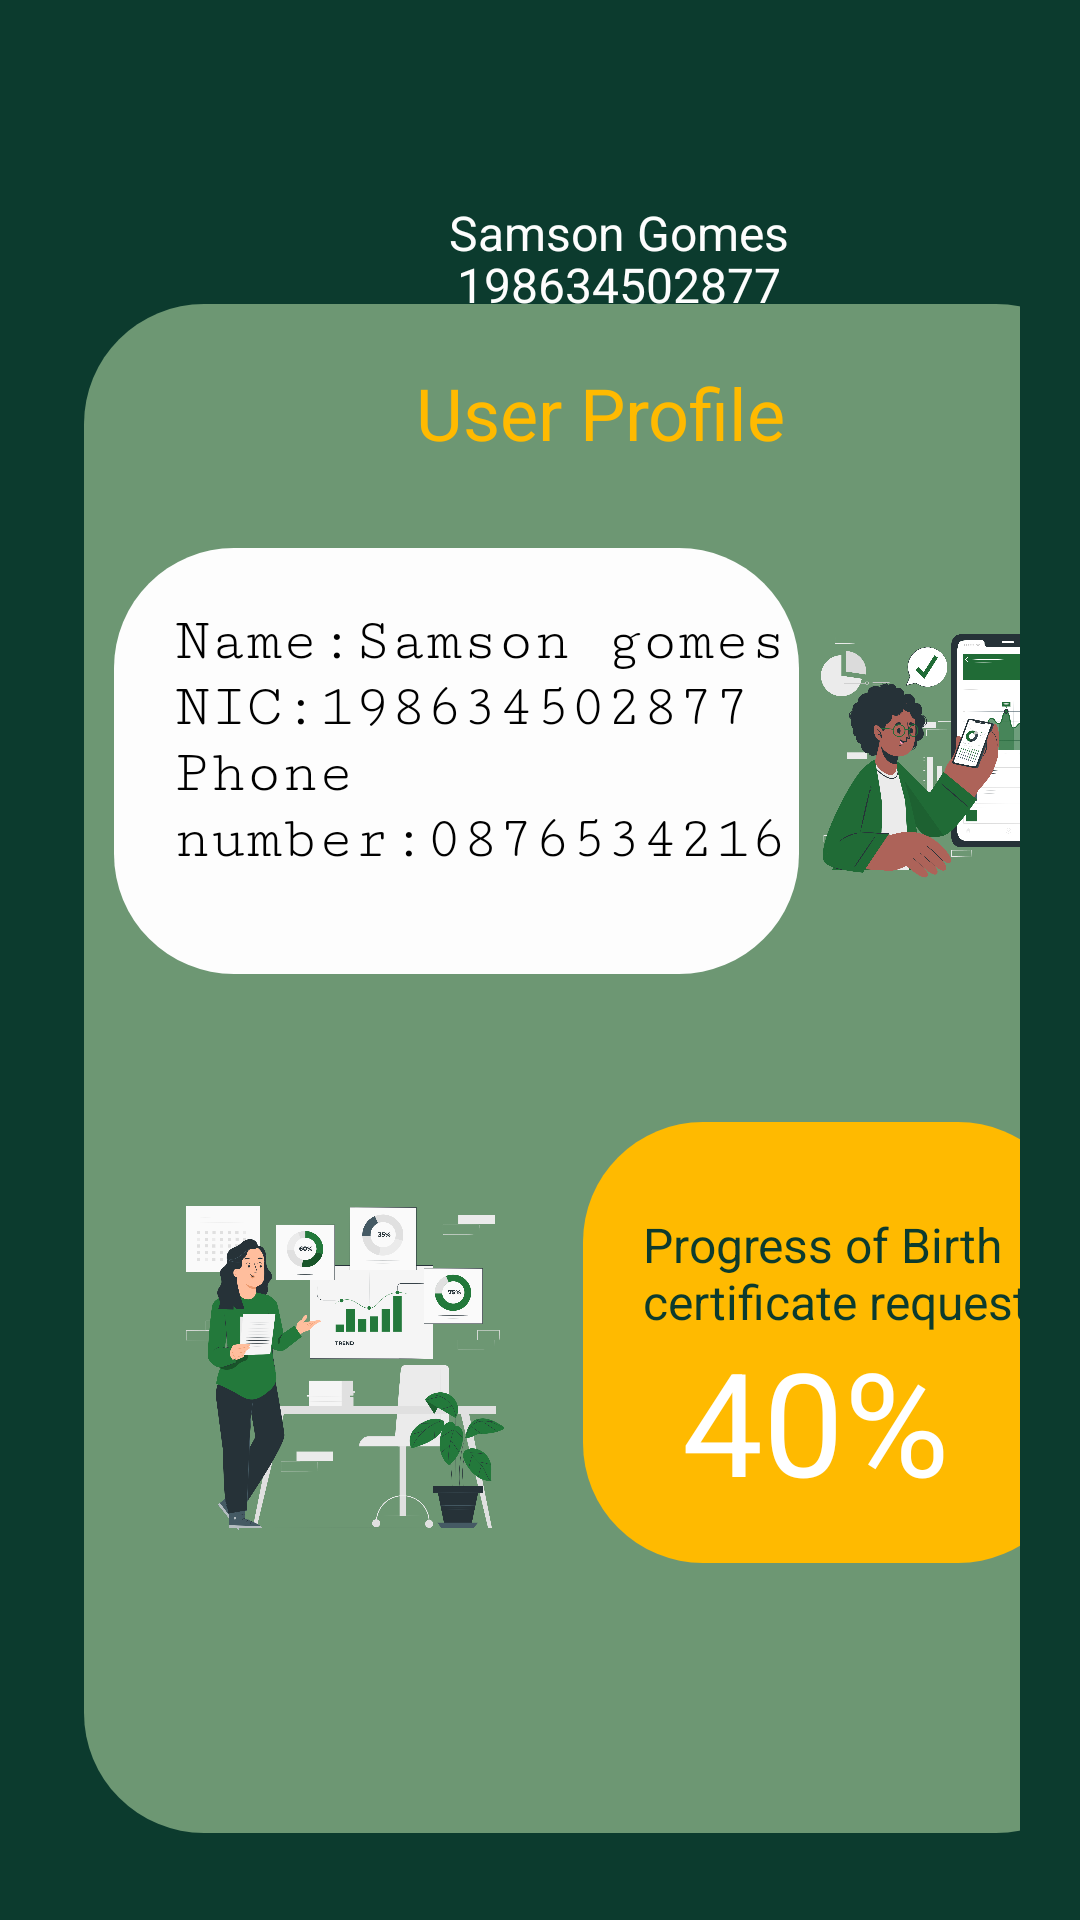

Write the Android layout XML for this screen, with the resource values it uses.
<!-- AndroidManifest.xml: application theme Theme.DoxFetch -->
<!-- res/layout/activity_profile.xml -->
<?xml version="1.0" encoding="utf-8"?>
<LinearLayout xmlns:android="http://schemas.android.com/apk/res/android"
    xmlns:app="http://schemas.android.com/apk/res-auto"
    xmlns:tools="http://schemas.android.com/tools"
    android:layout_width="match_parent"
    android:layout_height="match_parent"
    android:layout_weight="1"
    android:background="#0C3B2E"
    android:orientation="vertical"
    android:padding="20dp"
    android:paddingTop="10dp"
    android:weightSum="10"
    tools:context=".Profile">

    <ImageButton
        android:id="@+id/imageButton22"
        android:layout_width="match_parent"
        android:layout_height="wrap_content"
        android:layout_weight="3"
        android:backgroundTint="#8C3131"
        app:srcCompat="@android:drawable/ic_popup_reminder" />

    <Button
        android:id="@+id/button52"
        android:layout_width="match_parent"
        android:layout_height="wrap_content"
        android:layout_weight="3"
        android:backgroundTint="#AF5151"
        android:text="@string/home" />

    <ImageButton
        android:id="@+id/imageButton53"
        android:layout_width="match_parent"
        android:layout_height="wrap_content"
        android:layout_weight="3"
        android:backgroundTint="#8B3131"
        app:srcCompat="@android:drawable/ic_menu_myplaces" />

    <LinearLayout
        android:layout_width="373dp"
        android:layout_height="174dp"
        android:layout_weight="2"
        android:orientation="vertical">

        <ImageView
            android:id="@+id/imageView15"
            android:layout_width="match_parent"
            android:layout_height="65dp"
            android:layout_weight="1"
            android:padding="5dp"
            android:textAlignment="center"
            app:srcCompat="@drawable/profile" />

        <TextView
            android:id="@+id/textView13"
            android:layout_width="match_parent"
            android:layout_height="36dp"
            android:layout_weight="1"
            android:text="@string/samson_gomes"
            android:textAlignment="center"
            android:textColor="#FDFDFD"
            android:textSize="16sp" />

        <TextView
            android:id="@+id/textView17"
            android:layout_width="match_parent"
            android:layout_height="36dp"
            android:layout_weight="1"
            android:text="@string/id44"
            android:textAlignment="center"
            android:textColor="#FDFDFD"
            android:textSize="16sp" />
    </LinearLayout>

    <LinearLayout
        android:layout_width="344dp"
        android:layout_height="556dp"
        android:layout_marginLeft="8dp"

        android:layout_marginBottom="20dp"


        android:layout_weight="1"
        android:background="@drawable/roundedcornergreen"
        android:orientation="vertical">

        <LinearLayout
            android:layout_width="match_parent"
            android:layout_height="333dp"
            android:layout_weight="1"
            android:orientation="horizontal">

            <TextView
                android:id="@+id/textView18"
                android:layout_width="match_parent"
                android:layout_height="match_parent"
                android:layout_weight="1"
                android:paddingTop="20dp"
                android:text="@string/user_profile"
                android:textAlignment="center"
                android:textColor="#FFBA00"
                android:textSize="24sp" />

        </LinearLayout>

        <LinearLayout
            android:layout_width="match_parent"
            android:layout_height="452dp"
            android:layout_weight="1"
            android:orientation="horizontal"
            android:padding="10dp">

            <TextView
                android:id="@+id/textView20"
                android:layout_width="223dp"
                android:layout_height="142dp"
                android:layout_weight="2"
                android:background="@drawable/roundedcorner"
                android:fontFamily="serif-monospace"
                android:paddingLeft="20dp"
                android:paddingTop="20dp"
                android:text="@string/info"
                android:textColor="#000000"
                android:textSize="20sp" />

            <ImageView
                android:id="@+id/imageView19"
                android:layout_width="93dp"
                android:layout_height="137dp"
                android:layout_weight="1"
                app:srcCompat="@drawable/app_data_cuate" />

        </LinearLayout>

        <LinearLayout
            android:layout_width="match_parent"
            android:layout_height="match_parent"
            android:layout_weight="1"
            android:orientation="horizontal"
            android:padding="10dp">


            <ImageView
                android:id="@+id/imageView20"
                android:layout_width="148dp"
                android:layout_height="145dp"
                android:layout_weight="1"
                android:paddingTop="20dp"
                app:srcCompat="@drawable/progress_overview_pana" />

            <androidx.constraintlayout.widget.ConstraintLayout
                android:layout_width="159dp"
                android:layout_height="180dp"
                android:layout_weight="2">

                <TextView
                    android:id="@+id/textView21"
                    android:layout_width="165dp"
                    android:layout_height="147dp"
                    android:layout_weight="2"
                    android:background="@drawable/rounded3"
                    android:paddingLeft="20dp"
                    android:paddingTop="30dp"
                    android:text="@string/progress"
                    android:textColor="#0C3B2E"
                    android:textSize="16sp"
                    app:layout_constraintBottom_toBottomOf="parent"
                    app:layout_constraintEnd_toEndOf="parent"
                    app:layout_constraintHorizontal_bias="0.52"
                    app:layout_constraintStart_toStartOf="parent"
                    app:layout_constraintTop_toTopOf="parent"
                    app:layout_constraintVertical_bias="0.03" />

                <TextView
                    android:id="@+id/textView22"
                    android:layout_width="wrap_content"
                    android:layout_height="wrap_content"
                    android:text="40%"
                    android:textColor="#FFFFFF"
                    android:textSize="48sp"
                    app:layout_constraintBottom_toBottomOf="@+id/textView21"
                    app:layout_constraintEnd_toEndOf="@+id/textView21"
                    app:layout_constraintHorizontal_bias="0.436"
                    app:layout_constraintStart_toStartOf="@+id/textView21"
                    app:layout_constraintTop_toTopOf="@+id/textView21"
                    app:layout_constraintVertical_bias="0.813" />


            </androidx.constraintlayout.widget.ConstraintLayout>

        </LinearLayout>


    </LinearLayout>

    <LinearLayout
        android:layout_width="369dp"
        android:layout_height="161dp"
        android:layout_weight="3"
        android:background="#6D9573"
        android:orientation="horizontal">

        <ImageButton
            android:id="@+id/imageButton35"
            android:layout_width="wrap_content"
            android:layout_height="wrap_content"
            android:layout_weight="1"
            android:backgroundTint="#8C3131"
            app:srcCompat="@android:drawable/ic_popup_reminder" />

        <Button
            android:id="@+id/button32"
            android:layout_width="wrap_content"
            android:layout_height="wrap_content"
            android:layout_weight="1"
            android:backgroundTint="#8B3131"
            android:text="@string/home" />

        <ImageButton
            android:id="@+id/imageButton30"
            android:layout_width="wrap_content"
            android:layout_height="wrap_content"
            android:layout_weight="1"
            android:backgroundTint="#AE5151"
            app:srcCompat="@android:drawable/ic_menu_myplaces" />

    </LinearLayout>

</LinearLayout>
<!-- resources referenced by this layout -->
<resources>
  <!-- drawable app_data_cuate: png bitmap (drawable, 420934 bytes) -->
  <!-- drawable progress_overview_pana: png bitmap (drawable, 373551 bytes) -->
  <!-- drawable rounded3 (drawable) -->
  <?xml version="1.0" encoding="utf-8"?>
  <shape xmlns:tools="http://schemas.android.com/tools"
      xmlns:android="http://schemas.android.com/apk/res/android"
      tools:ignore="MissingDefaultResource">
      <corners android:radius="40dp" />
      <solid android:color="#FFBA00"
          />
  </shape>
  <!-- drawable roundedcorner (drawable) -->
  <?xml version="1.0" encoding="utf-8"?>
  <shape xmlns:android="http://schemas.android.com/apk/res/android">
      <corners android:radius="40dp" />
      <solid android:color="#FDFDFD"
          />
  </shape>
  <!-- drawable roundedcornergreen (drawable) -->
  <?xml version="1.0" encoding="utf-8"?>
  <shape xmlns:android="http://schemas.android.com/apk/res/android">
      <corners android:radius="40dp" />
      <solid android:color="#6D9773"
          />
  </shape>
  <string name="home" translatable="false">Home</string>
  <string name="id44" translatable="false">198634502877</string>
  <string name="info" translatable="false">Name:Samson gomes NIC:198634502877 Phone number:0876534216</string>
  <string name="progress" translatable="false">Progress of Birth certificate request</string>
  <string name="samson_gomes" translatable="false">Samson Gomes</string>
  <string name="user_profile" translatable="false">User Profile</string>
  <style name="Theme.DoxFetch" parent="Base.Theme.DoxFetch" />
  <style name="Base.Theme.DoxFetch" parent="Theme.Material3.DayNight.NoActionBar">
          
          
      </style>
</resources>
